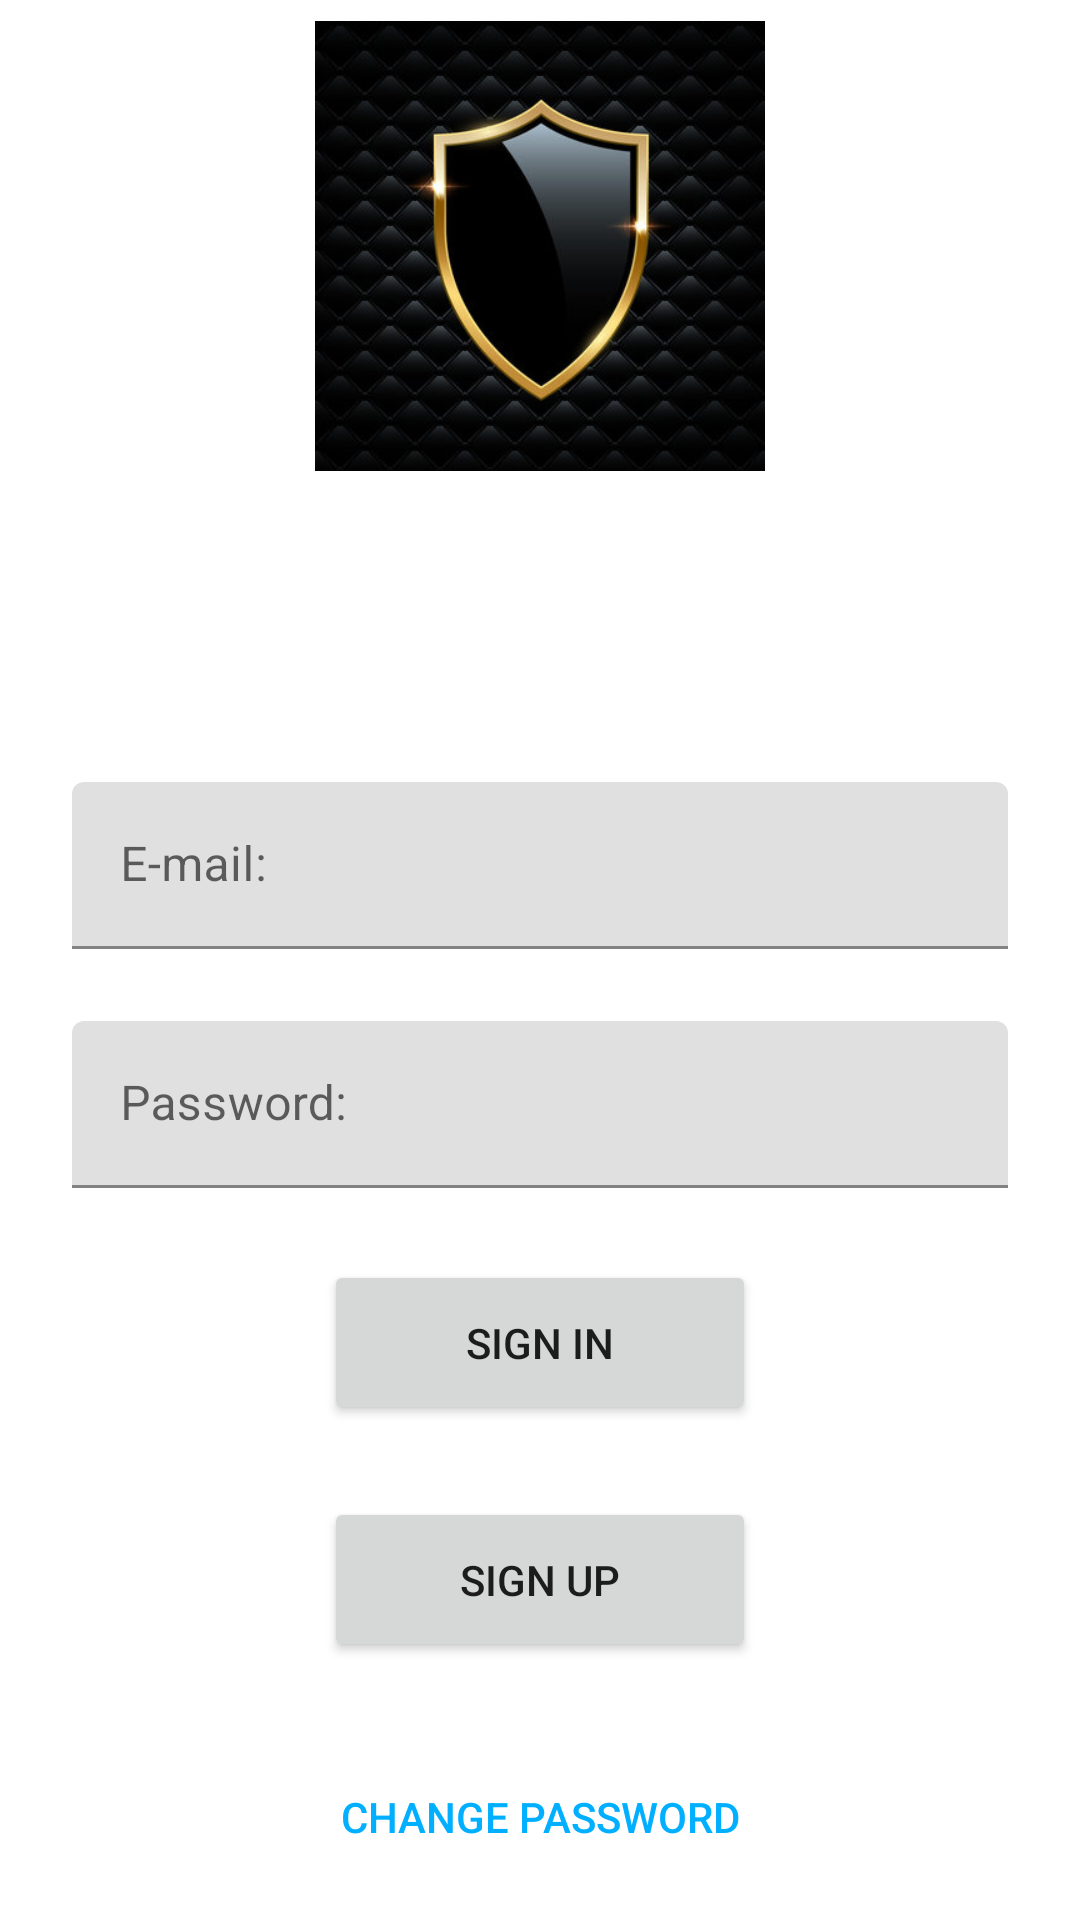

Android layout source for this screen:
<!-- AndroidManifest.xml: application theme Theme.Allamvizsga_2020_21 -->
<!-- res/layout/fragment_login.xml -->
<?xml version="1.0" encoding="utf-8"?>
<androidx.constraintlayout.widget.ConstraintLayout xmlns:android="http://schemas.android.com/apk/res/android"
    xmlns:app="http://schemas.android.com/apk/res-auto"
    xmlns:tools="http://schemas.android.com/tools"
    android:layout_width="match_parent"
    android:layout_height="match_parent"
    tools:context=".login.LoginFragment">

    <ImageView
        android:id="@+id/appLogo"
        android:layout_width="@dimen/global_icon_size"
        android:layout_height="@dimen/global_icon_size"
        android:layout_marginStart="@dimen/global_margin"
        android:layout_marginTop="@dimen/global_margin"
        android:layout_marginEnd="@dimen/global_margin"
        android:layout_marginBottom="@dimen/global_margin"
        android:contentDescription="@string/appLogo"
        android:src="@mipmap/app_icon"
        app:layout_constraintBottom_toTopOf="@+id/ErrorOutputLayout"
        app:layout_constraintEnd_toEndOf="parent"
        app:layout_constraintStart_toStartOf="parent"
        app:layout_constraintTop_toTopOf="parent" />

    <com.google.android.material.textfield.TextInputLayout
        android:id="@+id/ErrorOutputLayout"
        android:layout_width="match_parent"
        android:layout_height="wrap_content"
        android:layout_marginStart="@dimen/global_margin"
        android:layout_marginTop="@dimen/global_top_distance"
        android:layout_marginEnd="@dimen/global_margin"
        android:layout_marginBottom="@dimen/global_margin"
        android:visibility="invisible"
        app:layout_constraintBottom_toTopOf="@+id/MailInputLayout"
        app:layout_constraintEnd_toEndOf="parent"
        app:layout_constraintStart_toStartOf="parent"
        app:layout_constraintTop_toBottomOf="@+id/appLogo">

        <com.google.android.material.textfield.TextInputEditText
            android:id="@+id/ErrorOutputEditText"
            android:layout_width="match_parent"
            android:layout_height="match_parent"
            android:textColor="@color/error_message" />
    </com.google.android.material.textfield.TextInputLayout>

    <com.google.android.material.textfield.TextInputLayout
        android:id="@+id/MailInputLayout"
        android:layout_width="match_parent"
        android:layout_height="wrap_content"
        android:layout_marginStart="@dimen/global_margin"
        android:layout_marginTop="@dimen/global_top_distance"
        android:layout_marginEnd="@dimen/global_margin"
        android:layout_marginBottom="@dimen/global_margin"
        app:layout_constraintBottom_toTopOf="@+id/PasswordInputLayout"
        app:layout_constraintEnd_toEndOf="parent"
        app:layout_constraintStart_toStartOf="parent"
        app:layout_constraintTop_toBottomOf="@+id/ErrorOutputLayout">

        <EditText
            android:id="@+id/MailInputEditText"
            android:layout_width="match_parent"
            android:layout_height="match_parent"
            android:layout_weight="1"
            android:autofillHints=""
            android:ems="10"
            android:hint="@string/mail"
            android:inputType="textEmailAddress" />
    </com.google.android.material.textfield.TextInputLayout>

    <com.google.android.material.textfield.TextInputLayout
        android:id="@+id/PasswordInputLayout"
        android:layout_width="match_parent"
        android:layout_height="wrap_content"
        android:layout_marginStart="@dimen/global_margin"
        android:layout_marginTop="@dimen/global_top_distance"
        android:layout_marginEnd="@dimen/global_margin"
        android:layout_marginBottom="@dimen/global_margin"
        app:layout_constraintBottom_toTopOf="@+id/LoginButton"
        app:layout_constraintEnd_toEndOf="parent"
        app:layout_constraintStart_toStartOf="parent"
        app:layout_constraintTop_toBottomOf="@+id/MailInputLayout">

        <EditText
            android:id="@+id/editTextTextPassword"
            android:layout_width="match_parent"
            android:layout_height="match_parent"
            android:layout_weight="1"
            android:autofillHints=""
            android:ems="10"
            android:hint="@string/password"
            android:inputType="textPassword" />
    </com.google.android.material.textfield.TextInputLayout>

    <Button
        android:id="@+id/LoginButton"
        android:layout_width="@dimen/button_width"
        android:layout_height="@dimen/button_height"
        android:layout_marginStart="@dimen/global_margin"
        android:layout_marginTop="@dimen/global_top_distance"
        android:layout_marginEnd="@dimen/global_margin"
        android:layout_marginBottom="@dimen/global_margin"
        android:hapticFeedbackEnabled="false"
        android:text="@string/loginButton"
        android:textAlignment="center"
        app:cornerRadius="@dimen/button_corner_radius"
        app:layout_constraintBottom_toTopOf="@+id/RegistrationButton"
        app:layout_constraintEnd_toEndOf="parent"
        app:layout_constraintStart_toStartOf="parent"
        app:layout_constraintTop_toBottomOf="@+id/PasswordInputLayout" />

    <Button
        android:id="@+id/RegistrationButton"
        android:layout_width="@dimen/button_width"
        android:layout_height="@dimen/button_height"
        android:layout_marginStart="@dimen/global_margin"
        android:layout_marginTop="@dimen/global_top_distance"
        android:layout_marginEnd="@dimen/global_margin"
        android:layout_marginBottom="@dimen/global_margin"
        android:hapticFeedbackEnabled="false"
        android:text="@string/registrationButton"
        android:textAlignment="center"
        app:cornerRadius="@dimen/button_corner_radius"
        app:layout_constraintBottom_toTopOf="@+id/ChangePasswordButton"
        app:layout_constraintEnd_toEndOf="parent"
        app:layout_constraintStart_toStartOf="parent"
        app:layout_constraintTop_toBottomOf="@+id/LoginButton" />

    <Button
        android:id="@+id/ChangePasswordButton"
        android:layout_width="@dimen/button_width"
        android:layout_height="@dimen/button_height"
        android:layout_marginStart="@dimen/global_margin"
        android:layout_marginTop="@dimen/global_top_distance"
        android:layout_marginEnd="@dimen/global_margin"
        android:layout_marginBottom="@dimen/global_margin"
        android:background="@color/transparent_background"
        android:backgroundTint="@color/transparent_background"
        android:hapticFeedbackEnabled="true"
        android:text="@string/changePasswordButton"
        android:textAlignment="center"
        android:textColor="@color/blue"
        app:cornerRadius="@dimen/button_corner_radius"
        app:layout_constraintBottom_toBottomOf="parent"
        app:layout_constraintEnd_toEndOf="parent"
        app:layout_constraintStart_toStartOf="parent"
        app:layout_constraintTop_toBottomOf="@+id/RegistrationButton" />
</androidx.constraintlayout.widget.ConstraintLayout>
<!-- resources referenced by this layout -->
<resources>
  <color name="blue">#00AFFF</color>
  <color name="error_message">#FF0000</color>
  <color name="transparent_background">#00FFFFFF</color>
  <dimen name="button_corner_radius">25dp</dimen>
  <dimen name="button_height">55dp</dimen>
  <dimen name="button_width">144dp</dimen>
  <dimen name="global_icon_size">150dp</dimen>
  <dimen name="global_margin">24dp</dimen>
  <dimen name="global_top_distance">0dp</dimen>
  <!-- mipmap app_icon: png bitmap (mipmap-hdpi, 28925 bytes) -->
  <string name="appLogo">App Logo</string>
  <string name="changePasswordButton">Change Password</string>
  
      //Change password screen
  <string name="loginButton">Sign In</string>
  <string name="mail">E-mail:</string>
  <string name="password">Password:</string>
  <string name="registrationButton">Sign Up</string>
  <style name="Theme.Allamvizsga_2020_21" parent="Theme.MaterialComponents.DayNight.DarkActionBar">
          
          <item name="colorPrimary">@color/purple_500</item>
          <item name="colorPrimaryVariant">@color/purple_700</item>
          <item name="colorOnPrimary">@color/white</item>
          
          <item name="colorSecondary">@color/teal_200</item>
          <item name="colorSecondaryVariant">@color/teal_700</item>
          <item name="colorOnSecondary">@color/black</item>
          
          <item name="android:statusBarColor" tools:targetApi="l">?attr/colorPrimaryVariant</item>
          
      </style>
  <color name="white">#FFFFFFFF</color>
  <color name="black">#FF000000</color>
  <!-- not gathered from this repository: default colours our renderer supplied (Android Studio template values) -->
  <color name="purple_500">#FF6200EE</color>
  <color name="purple_700">#FF3700B3</color>
  <color name="teal_200">#FF03DAC5</color>
  <color name="teal_700">#FF018786</color>
</resources>
